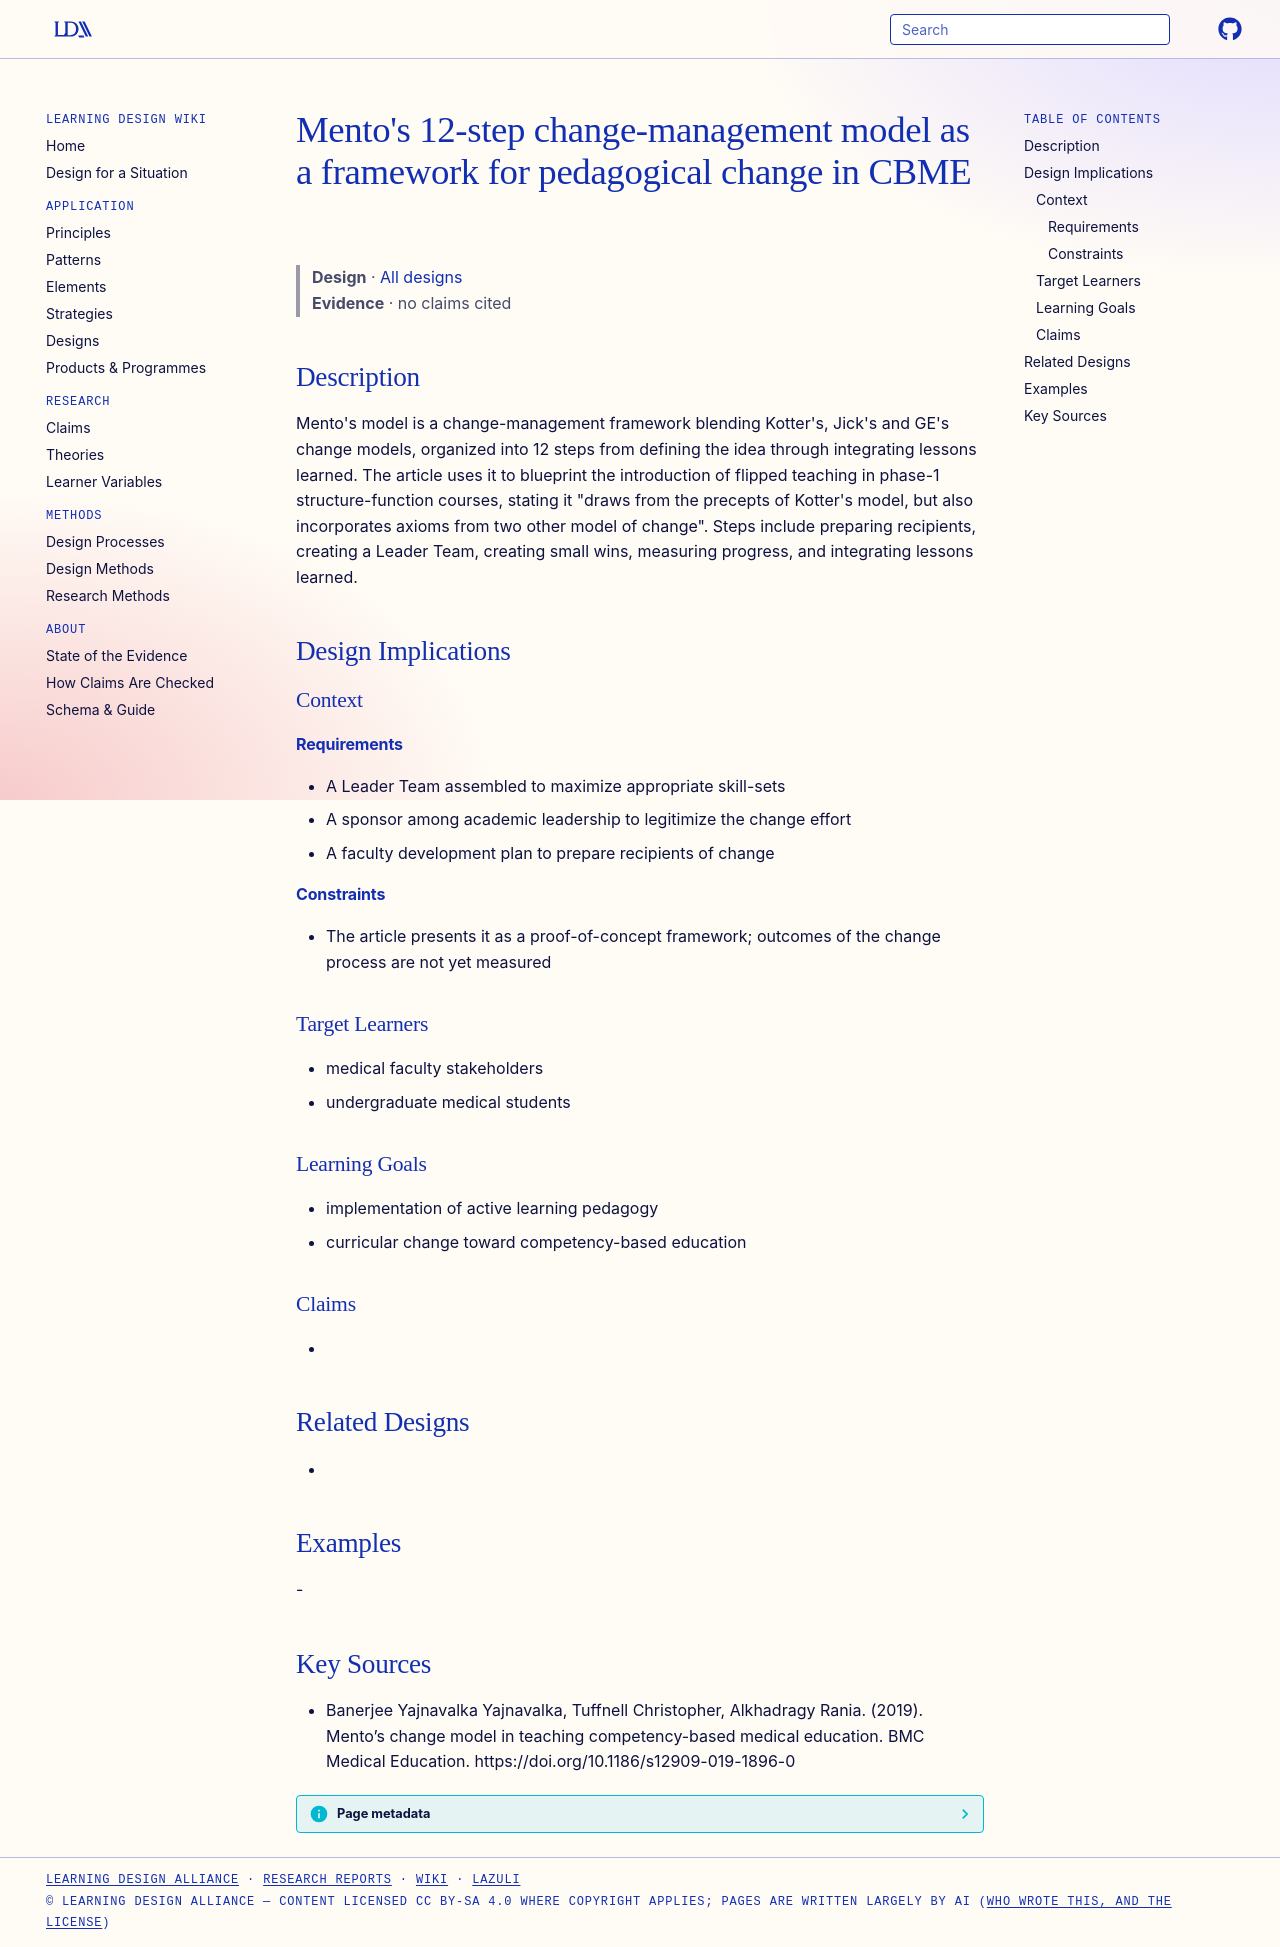

repository: Learning-Design-Alliance/learning-wiki · page: designs/mentos-12-step-change-model-cbme/index.html · generator: mkdocs

---
type: design
id: mentos-12-step-change-model-cbme
title: "Mento's 12-step change-management model as a framework for pedagogical change in CBME"
description: "Mento's model is a change-management framework blending Kotter's, Jick's and GE's change models, organized into 12 steps from defining the idea through integrating lessons learned."
status: review
generated:
  by: "process:settle-candidates"
  at: 2026-11-08
sources:
  - id: banerjee-yajnavalka-yajnavalka-2019
    resource: "https://doi.org/10.1186/s12909-019-1896-0"
    title: "Banerjee Yajnavalka Yajnavalka, Tuffnell Christopher, Alkhadragy Rania. (2019). Mento’s change model in teaching competency-based medical education. BMC Medical Education. https://doi.org/10.1186/s12909-019-1896-0"
    author: Banerjee Yajnavalka Yajnavalka, Tuffnell Christopher, Alkhadragy Rania
---

# Mento's 12-step change-management model as a framework for pedagogical change in CBME

> **Design** · [All designs](index.md)
> **Evidence** · no claims cited

## Description
Mento's model is a change-management framework blending Kotter's, Jick's and GE's change models, organized into 12 steps from defining the idea through integrating lessons learned. The article uses it to blueprint the introduction of flipped teaching in phase-1 structure-function courses, stating it "draws from the precepts of Kotter's model, but also incorporates axioms from two other model of change". Steps include preparing recipients, creating a Leader Team, creating small wins, measuring progress, and integrating lessons learned.

## Design Implications

### Context
#### Requirements
- A Leader Team assembled to maximize appropriate skill-sets
- A sponsor among academic leadership to legitimize the change effort
- A faculty development plan to prepare recipients of change
#### Constraints
- The article presents it as a proof-of-concept framework; outcomes of the change process are not yet measured

### Target Learners
- medical faculty stakeholders
- undergraduate medical students

### Learning Goals
- implementation of active learning pedagogy
- curricular change toward competency-based education

### Claims
- 

## Related Designs
- 

## Examples
-

## Key Sources
- Banerjee Yajnavalka Yajnavalka, Tuffnell Christopher, Alkhadragy Rania. (2019). Mento’s change model in teaching competency-based medical education. BMC Medical Education. https://doi.org/10.1186/s12909-019-1896-0
